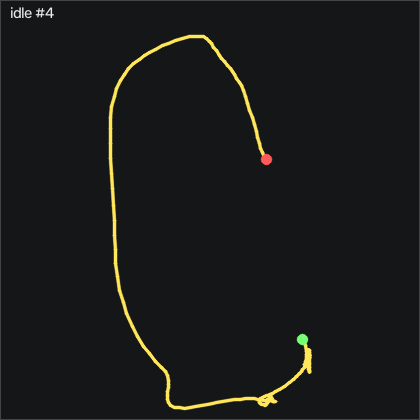

Values plotted in this chart, from the file beside it:
t_s, ax, ay, az, gx, gy, gz, seq
0.00000, -0.762, -0.332, 0.02200, 2.434, 5.286, 0.7542, 40550
0.01000, -0.797, -0.328, 0.00700, 2.495, 10.07, 0.6022, 40551
0.02000, -0.843, -0.315, -0.00100, 2.557, 13.4, 0.5102, 40552
0.03100, -0.901, -0.307, -0.01200, 2.312, 14.92, 0.1442, 40553
0.04000, -0.939, -0.307, -0.02600, 1.855, 13.85, -0.7088, 40554
0.05000, -0.968, -0.311, -0.02700, 1.458, 10.47, -1.349, 40555
0.06000, -0.981, -0.314, -0.03600, 1.123, 5.712, -1.014, 40556
0.07100, -0.955, -0.314, -0.02400, 0.8495, 0.2553, -0.09881, 40557
0.08000, -0.923, -0.307, -0.01800, 0.5135, -4.166, 0.6632, 40558
0.09000, -0.893, -0.307, -0.00600, -0.09550, -6.94, 0.8462, 40559
0.1, -0.86, -0.312, -0.00300, -0.3395, -8.8, 0.6022, 40560
0.111, -0.838, -0.31, 0.00900, -0.2175, -9.257, 0.3272, 40561
0.12, -0.816, -0.314, 0.01300, -0.1875, -8.647, 0.08319, 40562
0.13, -0.797, -0.309, 0.01200, -0.3395, -6.788, -0.4038, 40563
0.14, -0.787, -0.315, 0.00700, -0.8585, -4.074, -0.8618, 40564
0.15, -0.799, -0.327, 0.00300, -1.377, -1.361, -0.9528, 40565
0.16, -0.816, -0.337, 0.00600, -1.345, 0.5603, -0.7698, 40566
0.17, -0.825, -0.338, 0.00300, -0.9805, 2.023, -0.4038, 40567
0.18, -0.835, -0.331, -0.00200, -0.5535, 3.273, -0.06881, 40568
0.19, -0.844, -0.326, -0.00200, -0.3095, 4.097, -0.1598, 40569
0.201, -0.854, -0.321, -0.00500, -0.3395, 4.249, -0.3738, 40570
0.21, -0.857, -0.323, -0.00500, -0.6445, 3.975, -0.6788, 40571
0.22, -0.856, -0.327, -0.00500, -1.042, 3.792, -0.9228, 40572
0.23, -0.864, -0.339, 0.00300, -1.254, 3.609, -0.8308, 40573
0.241, -0.869, -0.351, 0.00100, -0.9495, 3.548, -0.4038, 40574
0.25, -0.878, -0.352, -0.00100, -0.2785, 3.243, -0.2818, 40575
0.26, -0.886, -0.347, -0.01100, 0.3915, 2.786, -0.5568, 40576
0.27, -0.891, -0.341, -0.01000, 1.002, 1.902, -0.9228, 40577
0.28, -0.897, -0.337, -0.01300, 1.367, 0.5603, -0.9528, 40578
0.29, -0.898, -0.332, -0.01200, 1.52, -1.178, -0.8618, 40579
0.3, -0.885, -0.328, -0.01100, 1.458, -2.916, -0.6478, 40580
0.31, -0.867, -0.323, -0.01100, 1.276, -4.531, -0.2208, 40581
0.32, -0.845, -0.318, -0.00600, 1.093, -5.446, 0.3882, 40582
0.331, -0.821, -0.311, 0.00500, 1.032, -5.538, 0.8762, 40583
0.34, -0.802, -0.302, 0.00600, 0.9715, -4.653, 0.9372, 40584
0.35, -0.795, -0.298, 0.00400, 0.6355, -2.855, 0.5712, 40585
0.36, -0.795, -0.301, 0.00100, 0.02550, -0.2937, 0.2362, 40586
0.371, -0.806, -0.303, -0.00200, -0.5835, 2.145, 0.02219, 40587
0.38, -0.826, -0.302, -0.00100, -1.103, 3.944, -0.00781, 40588
0.39, -0.839, -0.301, -0.00800, -1.468, 4.92, 0.3582, 40589
0.4, -0.847, -0.3, -0.00300, -1.712, 5.011, 0.9682, 40590
0.411, -0.845, -0.295, -0.00200, -2.017, 4.676, 1.516, 40591
0.42, -0.843, -0.291, -0.00400, -2.353, 4.31, 1.791, 40592
0.43, -0.843, -0.287, -0.00700, -2.779, 4.371, 1.852, 40593
0.44, -0.842, -0.289, -0.00600, -3.297, 4.584, 1.882, 40594
0.45, -0.836, -0.277, 0.00000, -3.938, 4.432, 1.913, 40595
0.46, -0.831, -0.271, -0.00000, -4.731, 4.645, 1.364, 40596
0.47, -0.837, -0.281, -0.00500, -5.949, 5.743, -0.2818, 40597
0.48, -0.851, -0.295, -0.01500, -7.474, 6.993, -2.142, 40598
0.49, -0.871, -0.326, -0.02600, -9.15, 7.786, -3.575, 40599
0.501, -0.885, -0.361, -0.02700, -10.4, 7.847, -4.002, 40600
0.51, -0.893, -0.393, -0.03200, -10.64, 6.932, -2.965, 40601
0.52, -0.893, -0.41, -0.01900, -9.669, 5.469, -1.258, 40602
0.53, -0.883, -0.415, -0.01700, -7.535, 3.548, 0.3272, 40603
0.541, -0.865, -0.41, -0.00900, -4.67, 1.841, 1.333, 40604
0.55, -0.851, -0.388, -0.00800, -1.742, 0.8653, 1.547, 40605
0.56, -0.841, -0.367, -0.01100, 0.5445, 0.9873, 1.029, 40606
0.57, -0.846, -0.351, -0.01600, 1.855, 1.841, -0.1598, 40607
0.581, -0.856, -0.338, -0.03000, 2.13, 2.847, -1.41, 40608
0.59, -0.869, -0.337, -0.03100, 1.734, 3.456, -1.654, 40609
... 141 more rows
